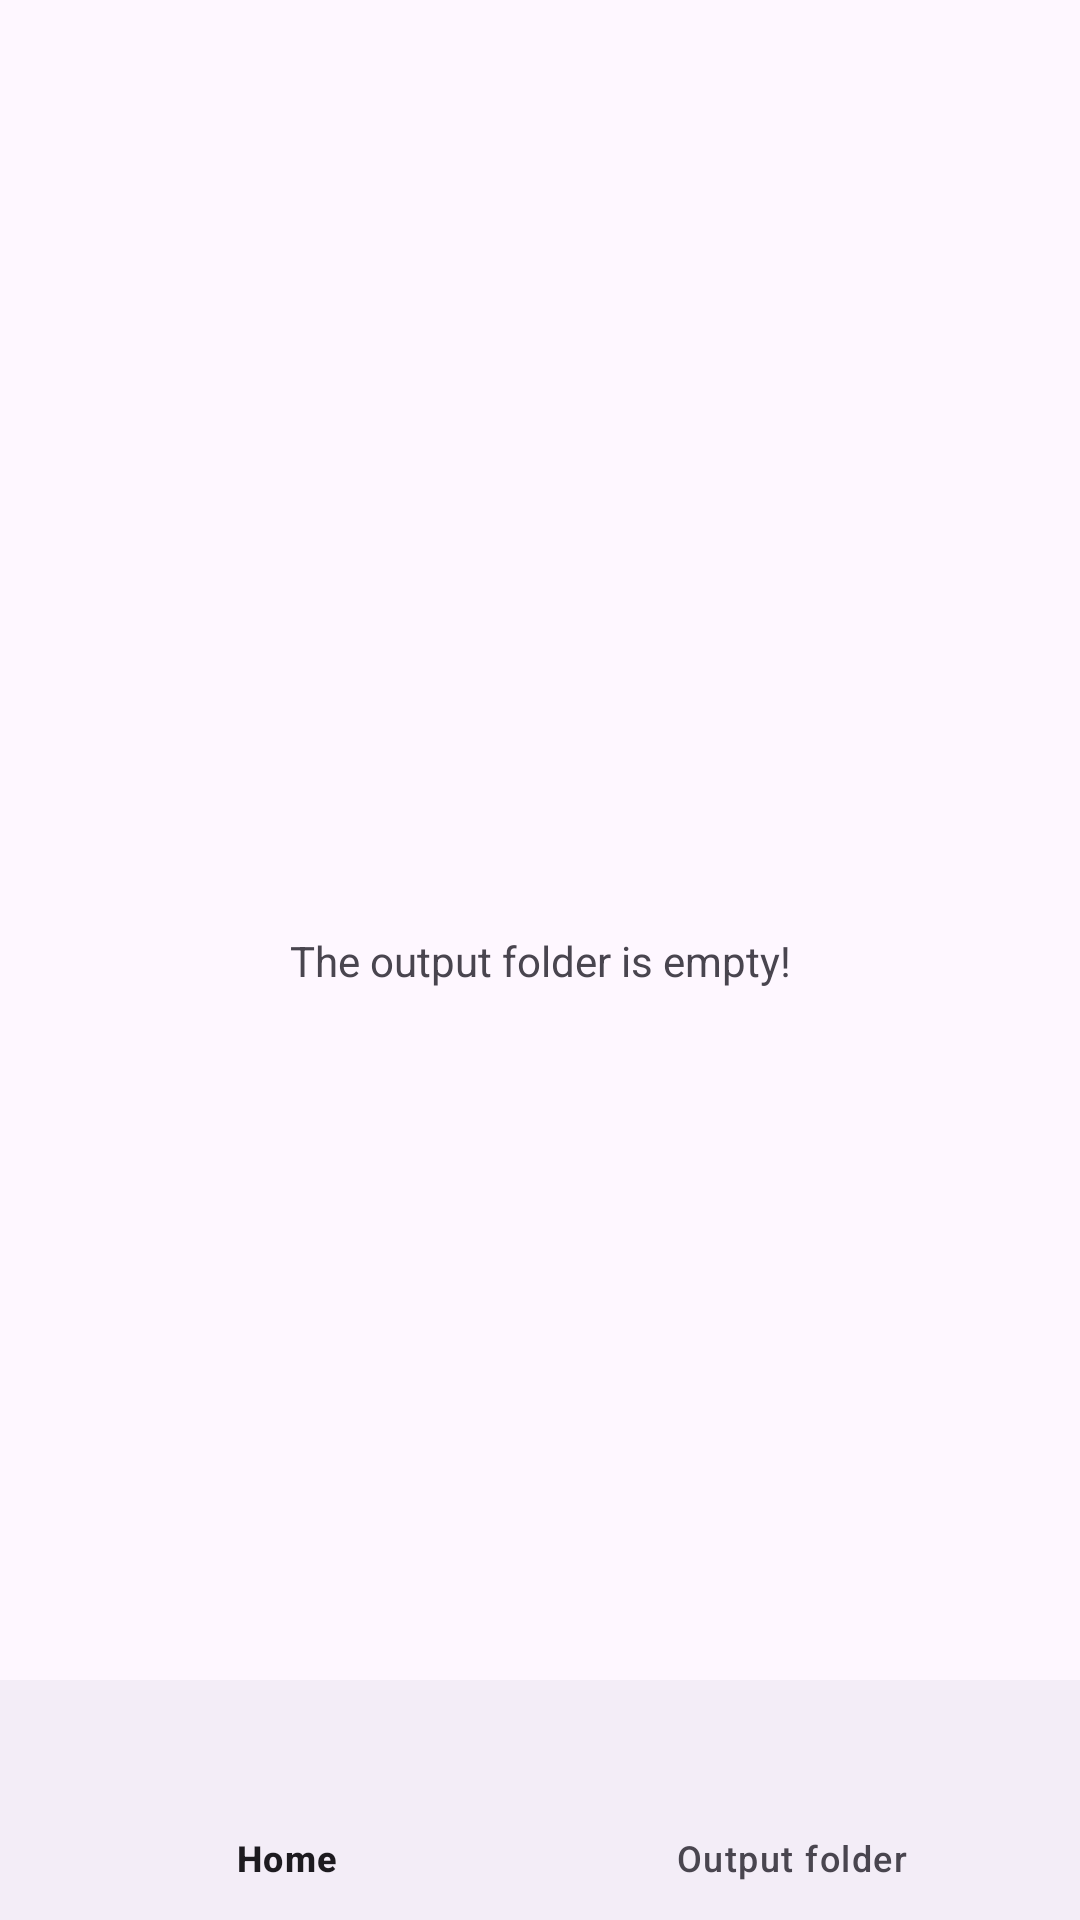

Reconstruct the res/layout file that produces this screen, plus the resources it refers to.
<!-- AndroidManifest.xml: application theme Theme.Mp3mp4converter -->
<!-- res/layout/fragment_output_folder.xml -->
<?xml version="1.0" encoding="utf-8"?>
<androidx.constraintlayout.widget.ConstraintLayout xmlns:android="http://schemas.android.com/apk/res/android"
    xmlns:app="http://schemas.android.com/apk/res-auto"
    android:layout_width="match_parent"
    android:layout_height="match_parent">

    <LinearLayout
        android:layout_width="match_parent"
        android:layout_height="0dp"
        android:orientation="vertical"
        app:layout_constraintBottom_toTopOf="@+id/bottomNavigationView"
        app:layout_constraintEnd_toEndOf="parent"
        app:layout_constraintStart_toStartOf="parent"
        app:layout_constraintTop_toTopOf="parent">

        <LinearLayout
            android:layout_width="match_parent"
            android:layout_height="wrap_content"
            android:visibility="gone"
            android:background="?android:attr/selectableItemBackground"
            android:id="@+id/selectAllLayout"
            android:orientation="horizontal">
            <TextView
                android:layout_width="wrap_content"
                android:layout_height="wrap_content"
                android:text="Select All"
                android:textStyle="bold"
                android:textSize="15sp"
                android:textColor="@color/text_color"/>
            <CheckBox
                android:id="@+id/selectAllCheckbox"
                app:buttonTint="@color/light_blue"
                android:layout_width="30dp"
                android:layout_height="26dp"
                android:checked="false"
                android:clickable="false"
                android:gravity="center"
                android:minWidth="0dp"
                android:minHeight="0dp"
                android:visibility="visible" />
        </LinearLayout>
        <ListView
            android:id="@+id/outputFilesList"
            android:layout_width="match_parent"
            android:layout_height="match_parent"
            android:layout_marginBottom="2dp"
            android:visibility="visible"
            app:layout_constraintBottom_toTopOf="@+id/bottomNavigationView"
            app:layout_constraintEnd_toEndOf="parent"
            app:layout_constraintHorizontal_bias="0.0"
            app:layout_constraintStart_toStartOf="parent"
            app:layout_constraintTop_toTopOf="parent" />
    </LinearLayout>
    <TextView
        android:id="@+id/emptyOutputFolderText"
        android:layout_width="wrap_content"
        android:layout_height="wrap_content"
        android:text="@string/the_output_folder_is_empty"
        app:layout_constraintBottom_toBottomOf="parent"
        app:layout_constraintEnd_toEndOf="parent"
        app:layout_constraintStart_toStartOf="parent"
        app:layout_constraintTop_toTopOf="parent" />




    <com.google.android.material.bottomnavigation.BottomNavigationView
        android:id="@+id/bottomNavigationView"
        android:layout_width="match_parent"
        android:layout_height="wrap_content"
        android:layout_alignParentBottom="true"
        app:itemIconTint="@color/color_item_bottom_nav"
        app:layout_constraintBottom_toBottomOf="parent"
        app:layout_constraintStart_toStartOf="parent"
        app:menu="@menu/menu_bottom_nav" />

    <LinearLayout
        android:layout_width="match_parent"
        android:layout_height="wrap_content"
        android:orientation="horizontal"
        android:gravity="right"
        android:id="@+id/selectionButtonsLayout"
        android:visibility="gone"
        app:layout_constraintBottom_toTopOf="@+id/bottomNavigationView"
        app:layout_constraintEnd_toEndOf="parent"
        app:layout_constraintHorizontal_bias="0.0"
        app:layout_constraintStart_toStartOf="parent"
        app:layout_constraintTop_toBottomOf="@+id/emptyOutputFolderText"
        app:layout_constraintVertical_bias="1.0">
        <ImageButton
            android:id="@+id/selectionDelete"
            android:layout_width="52dp"
            android:layout_height="52dp"
            android:layout_marginEnd="20dp"
            android:layout_marginBottom="20dp"
            android:background="@drawable/round_button"
            android:backgroundTint="@color/light_blue"
            android:contentDescription="TODO"
            android:padding="10dp"
            android:scaleType="centerInside"
            android:src="@drawable/baseline_delete_24"
            app:layout_constraintBottom_toTopOf="@+id/bottomNavigationView"
            app:layout_constraintEnd_toEndOf="parent"
            app:tint="@color/white" />
        <ImageButton
            android:id="@+id/selectionShare"
            android:layout_width="52dp"
            android:layout_height="52dp"
            android:layout_marginEnd="20dp"
            android:layout_marginBottom="20dp"
            android:background="@drawable/round_button"
            android:backgroundTint="@color/light_blue"
            android:contentDescription="TODO"
            android:padding="10dp"
            android:scaleType="centerInside"
            android:src="@drawable/baseline_share_24"
            app:layout_constraintBottom_toTopOf="@+id/bottomNavigationView"
            app:layout_constraintEnd_toEndOf="parent"
            app:tint="@color/white" />

    </LinearLayout>


</androidx.constraintlayout.widget.ConstraintLayout>
<!-- resources referenced by this layout -->
<resources>
  <color name="light_blue">#1D91CD</color>
  <color name="text_color">#FF000000</color>
  <color name="white">#FFFFFFFF</color>
  <!-- drawable baseline_delete_24 (drawable) -->
  <vector android:height="24dp" android:tint="#1D91CD"
      android:viewportHeight="24" android:viewportWidth="24"
      android:width="24dp" xmlns:android="http://schemas.android.com/apk/res/android">
      <path android:fillColor="@android:color/white" android:pathData="M6,19c0,1.1 0.9,2 2,2h8c1.1,0 2,-0.9 2,-2V7H6v12zM19,4h-3.5l-1,-1h-5l-1,1H5v2h14V4z"/>
  </vector>
  <!-- drawable baseline_share_24 (drawable) -->
  <vector android:height="24dp" android:tint="#1D91CD"
      android:viewportHeight="24" android:viewportWidth="24"
      android:width="24dp" xmlns:android="http://schemas.android.com/apk/res/android">
      <path android:fillColor="@android:color/white" android:pathData="M18,16.08c-0.76,0 -1.44,0.3 -1.96,0.77L8.91,12.7c0.05,-0.23 0.09,-0.46 0.09,-0.7s-0.04,-0.47 -0.09,-0.7l7.05,-4.11c0.54,0.5 1.25,0.81 2.04,0.81 1.66,0 3,-1.34 3,-3s-1.34,-3 -3,-3 -3,1.34 -3,3c0,0.24 0.04,0.47 0.09,0.7L8.04,9.81C7.5,9.31 6.79,9 6,9c-1.66,0 -3,1.34 -3,3s1.34,3 3,3c0.79,0 1.5,-0.31 2.04,-0.81l7.12,4.16c-0.05,0.21 -0.08,0.43 -0.08,0.65 0,1.61 1.31,2.92 2.92,2.92 1.61,0 2.92,-1.31 2.92,-2.92s-1.31,-2.92 -2.92,-2.92z"/>
  </vector>
  <!-- drawable round_button (drawable) -->
  <?xml version="1.0" encoding="utf-8"?>
  <shape xmlns:android="http://schemas.android.com/apk/res/android">
      <solid android:color="@color/light_blue"/>
          <corners
              android:topRightRadius="360dp"
              android:topLeftRadius="360dp"
              android:bottomLeftRadius="360dp"
              android:bottomRightRadius="360dp"/>
  </shape>
  <string name="the_output_folder_is_empty">The output folder is empty!</string>
  <style name="Theme.Mp3mp4converter" parent="Base.Theme.Mp3mp4converter" />
  <style name="Base.Theme.Mp3mp4converter" parent="Theme.Material3.DayNight.NoActionBar">
          
          
      </style>
</resources>
